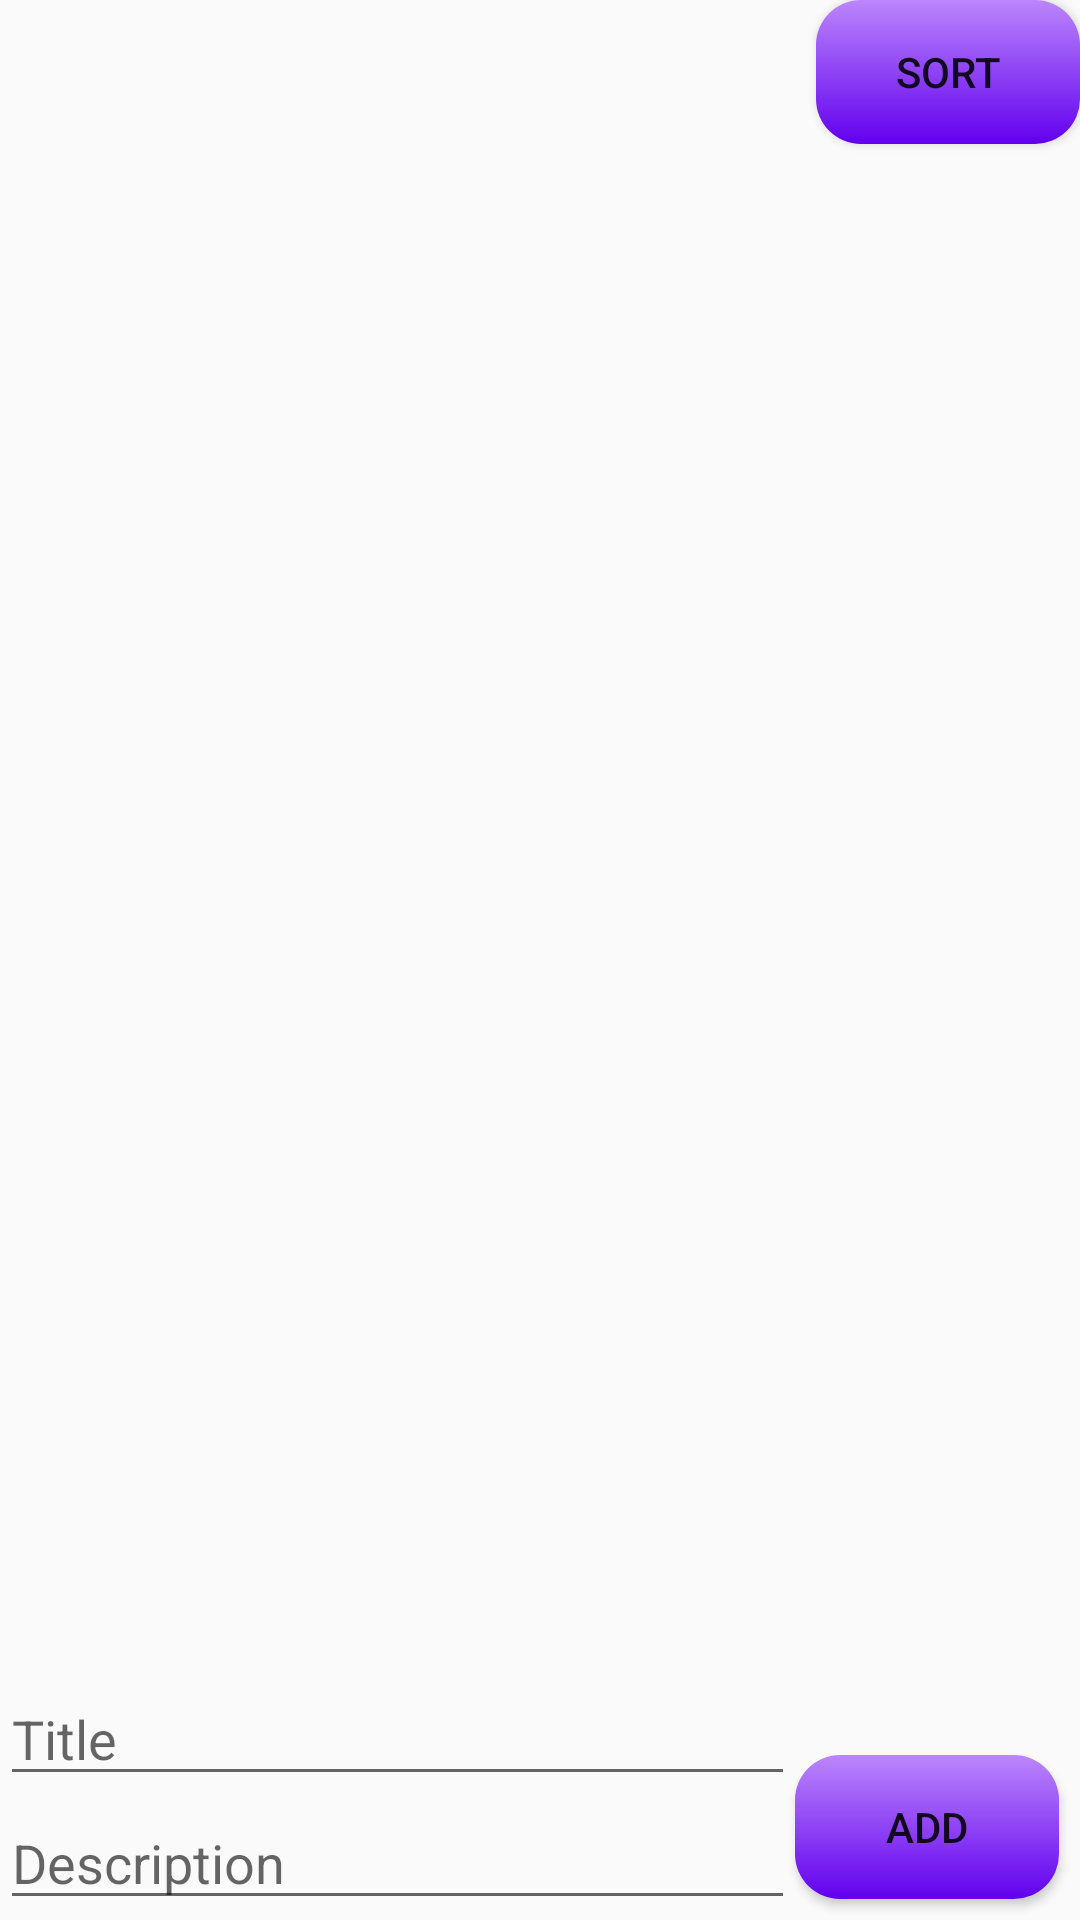

Write the Android layout XML for this screen, with the resource values it uses.
<!-- AndroidManifest.xml: application theme Theme.Notes -->
<!-- res/layout/fragment_note.xml -->
<?xml version="1.0" encoding="utf-8"?>
<androidx.constraintlayout.widget.ConstraintLayout xmlns:android="http://schemas.android.com/apk/res/android"
    xmlns:tools="http://schemas.android.com/tools"
    android:layout_width="match_parent"
    android:layout_height="match_parent"
    xmlns:app="http://schemas.android.com/apk/res-auto"
    tools:context=".NoteFragment">

    <androidx.recyclerview.widget.RecyclerView
        android:layout_width="match_parent"
        android:layout_height="0dp"
        android:id="@+id/main_recycler"
        app:layout_constraintTop_toTopOf="parent"
        app:layout_constraintBottom_toTopOf="@+id/edit_note"
        app:layoutManager="androidx.recyclerview.widget.LinearLayoutManager"/>

    <EditText
        android:id="@+id/edit_note"
        android:layout_width="0dp"
        android:layout_height="wrap_content"
        app:layout_constraintBottom_toTopOf="@+id/edit_note_desc"
        android:hint="Title"
        app:layout_constraintStart_toStartOf="parent"
        app:layout_constraintEnd_toStartOf="@+id/add_note"/>

    <EditText
        android:id="@+id/edit_note_desc"
        android:layout_width="0dp"
        android:layout_height="wrap_content"
        app:layout_constraintBottom_toBottomOf="parent"
        app:layout_constraintStart_toStartOf="parent"
        android:hint="Description"
        app:layout_constraintEnd_toStartOf="@+id/add_note"/>

    <Button
        android:background="@drawable/bg_button"
        android:id="@+id/add_note"
        android:text="Add"
        android:layout_width="wrap_content"
        android:layout_height="wrap_content"
        android:layout_margin="7dp"
        app:layout_constraintBottom_toBottomOf="parent"
        app:layout_constraintEnd_toEndOf="parent"/>

    <Button
        android:background="@drawable/bg_button"
        android:layout_width="wrap_content"
        android:layout_height="wrap_content"
        android:id="@+id/sort"
        android:text="Sort"
        app:layout_constraintRight_toRightOf="parent"
        app:layout_constraintTop_toTopOf="parent"/>


</androidx.constraintlayout.widget.ConstraintLayout>
<!-- resources referenced by this layout -->
<resources>
  <!-- drawable bg_button (drawable) -->
  <?xml version="1.0" encoding="utf-8"?>
  <shape xmlns:android="http://schemas.android.com/apk/res/android">
       <gradient android:endColor="@color/purple_500"
           android:angle="35"
           android:startColor="@color/purple_200"/>
       <corners android:radius="15dp"/>
  </shape>
  <style name="Theme.Notes" parent="Theme.MaterialComponents.DayNight.DarkActionBar.Bridge">
          
          <item name="colorPrimary">@color/purple_500</item>
          <item name="colorPrimaryVariant">@color/purple_700</item>
          <item name="colorOnPrimary">@color/white</item>
          
          <item name="colorSecondary">@color/teal_200</item>
          <item name="colorSecondaryVariant">@color/teal_700</item>
          <item name="colorOnSecondary">@color/black</item>
          
          <item name="android:statusBarColor" tools:targetApi="l">?attr/colorPrimaryVariant</item>
          
      </style>
  <!-- not gathered from this repository: default colours our renderer supplied (Android Studio template values) -->
  <color name="purple_200">#FFBB86FC</color>
  <color name="purple_500">#FF6200EE</color>
  <color name="purple_700">#FF3700B3</color>
  <color name="teal_200">#FF03DAC5</color>
  <color name="teal_700">#FF018786</color>
  <color name="black">#FF000000</color>
  <color name="white">#FFFFFFFF</color>
</resources>
